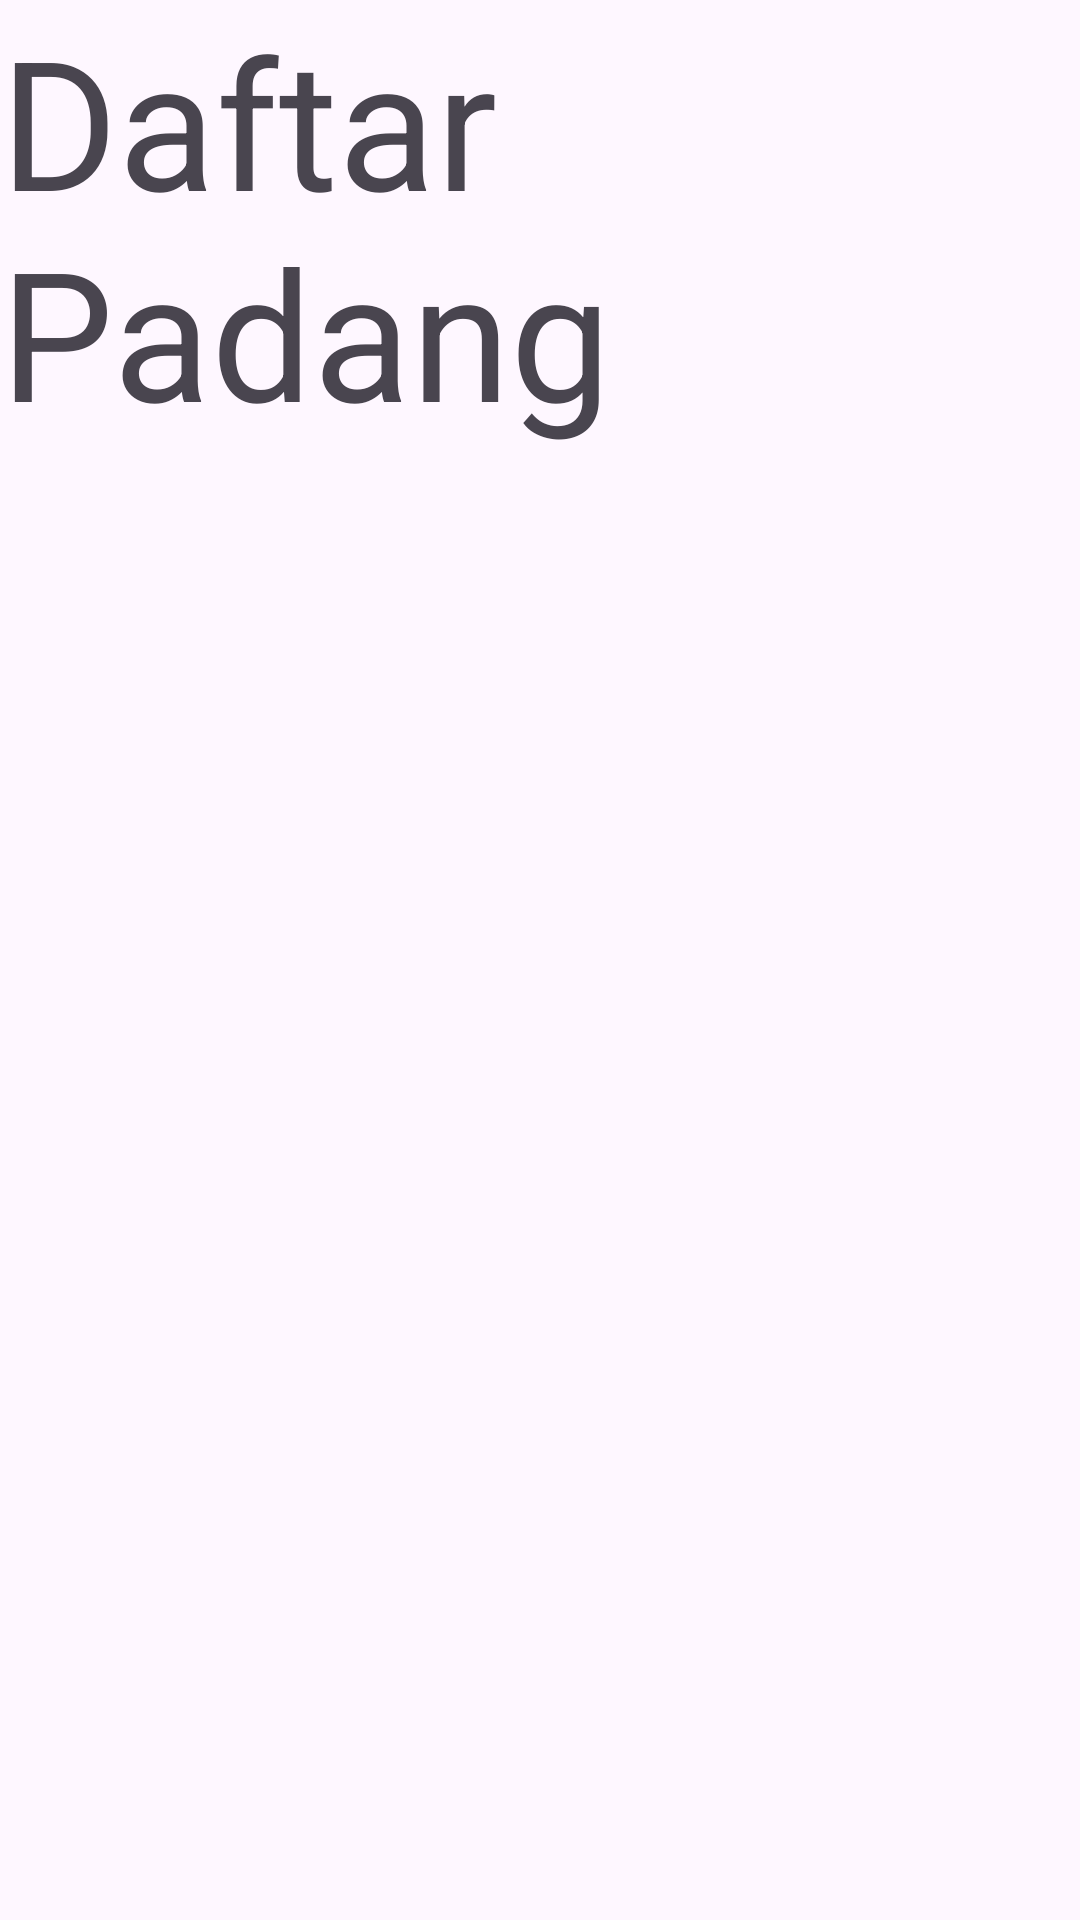

Android layout source for this screen:
<!-- AndroidManifest.xml: application theme Theme.Uas_Mobile_Programing -->
<!-- res/layout/daftr_padang.xml -->
<?xml version="1.0" encoding="utf-8"?>
<LinearLayout xmlns:android="http://schemas.android.com/apk/res/android"
    xmlns:app="http://schemas.android.com/apk/res-auto"
    xmlns:tools="http://schemas.android.com/tools"
    android:layout_width="match_parent"
    android:layout_height="match_parent"
    tools:context=".DaftrPadangActivity">

    <TextView
        android:layout_width="wrap_content"
        android:layout_height="wrap_content"
        android:text="Daftar Padang"
        android:textSize="60sp"/>

</LinearLayout>
<!-- resources referenced by this layout -->
<resources>
  <style name="Theme.Uas_Mobile_Programing" parent="Base.Theme.Uas_Mobile_Programing" />
  <style name="Base.Theme.Uas_Mobile_Programing" parent="Theme.Material3.DayNight.NoActionBar">
          
          
      </style>
</resources>
